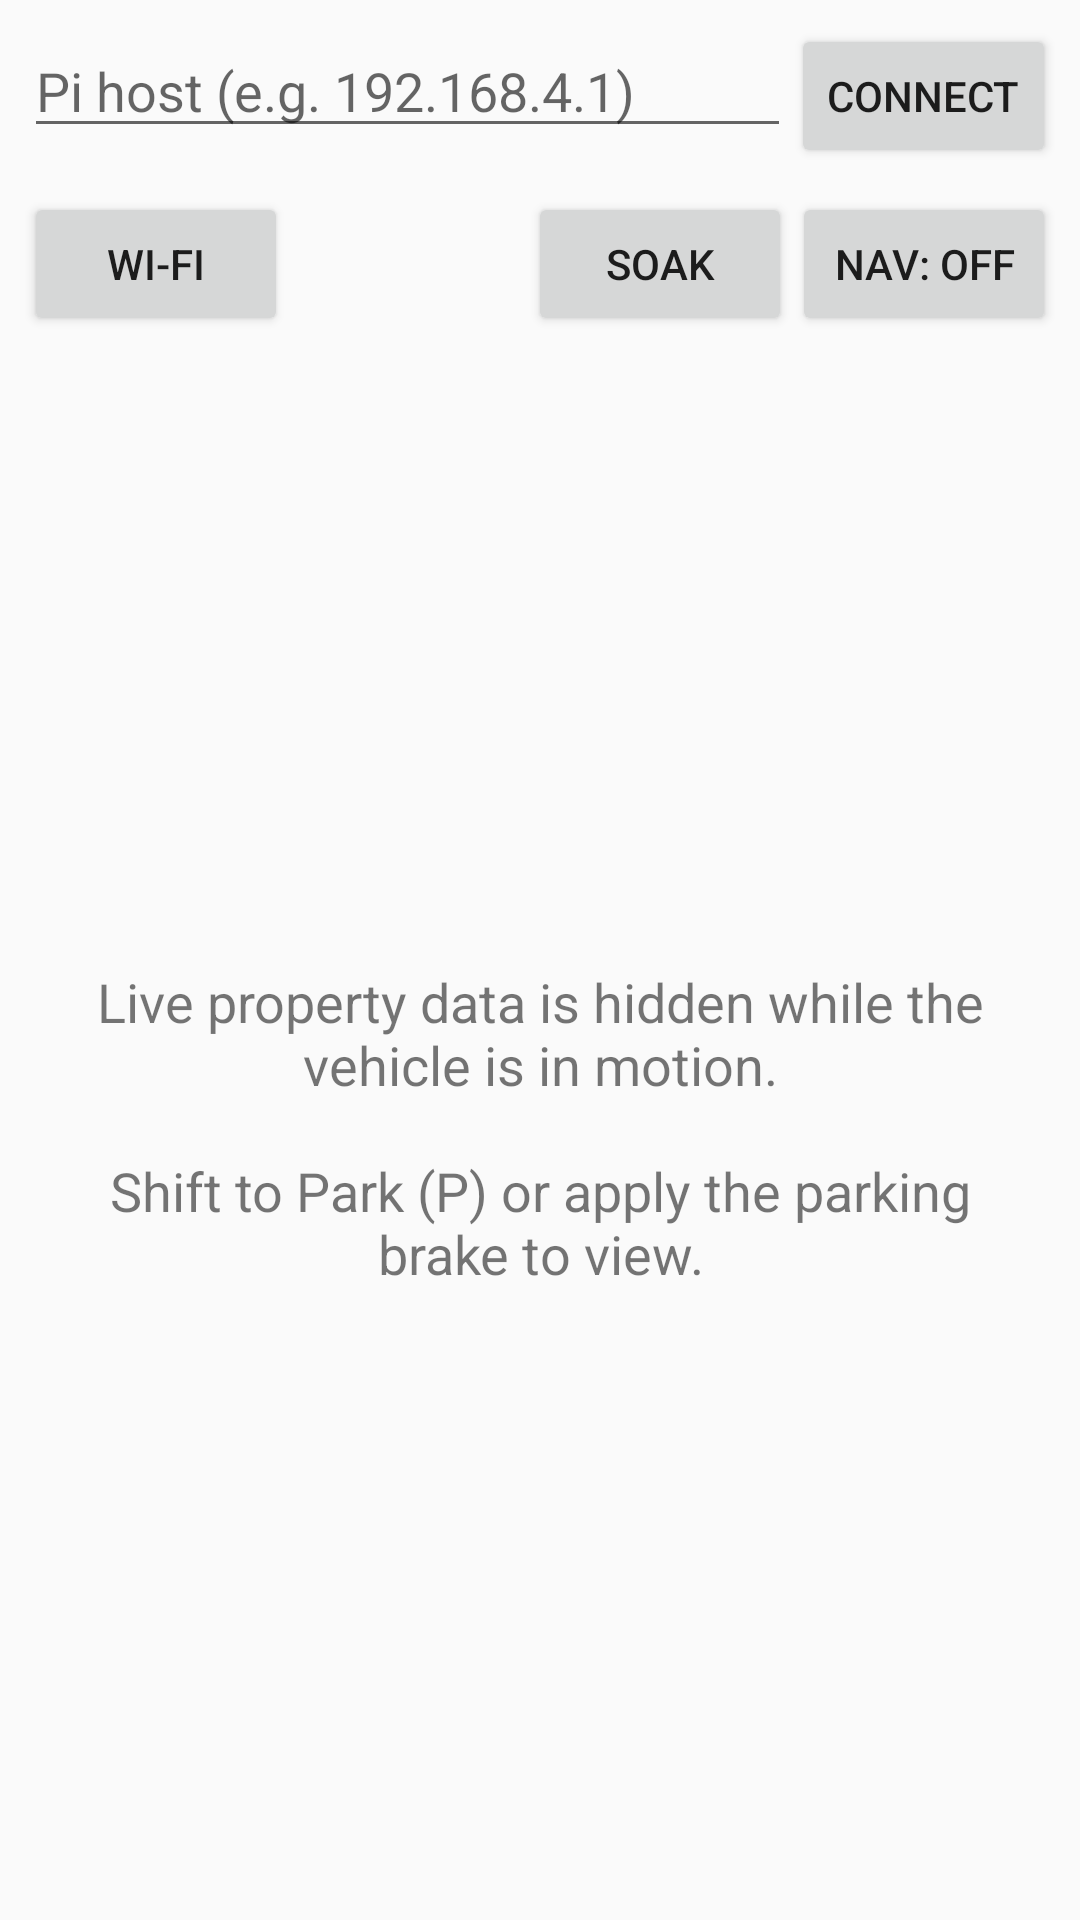

Android layout source for this screen:
<!-- AndroidManifest.xml: activity theme Theme.Ex30Companion.Main -->
<!-- res/layout/activity_main.xml -->
<?xml version="1.0" encoding="utf-8"?>
<FrameLayout xmlns:android="http://schemas.android.com/apk/res/android"
    android:layout_width="match_parent"
    android:layout_height="match_parent">

    <LinearLayout
        android:id="@+id/dashboard"
        android:layout_width="match_parent"
        android:layout_height="match_parent"
        android:orientation="vertical">

        <LinearLayout
            android:layout_width="match_parent"
            android:layout_height="wrap_content"
            android:orientation="horizontal"
            android:padding="8dp">

            <EditText
                android:id="@+id/host_input"
                android:layout_width="0dp"
                android:layout_height="wrap_content"
                android:layout_weight="1"
                android:hint="@string/pi_host_hint"
                android:imeOptions="actionDone"
                android:inputType="textUri"
                android:singleLine="true" />

            <Button
                android:id="@+id/host_apply"
                android:layout_width="wrap_content"
                android:layout_height="wrap_content"
                android:text="Connect" />
        </LinearLayout>

        <LinearLayout
            android:layout_width="match_parent"
            android:layout_height="wrap_content"
            android:gravity="center_vertical"
            android:orientation="horizontal"
            android:paddingHorizontal="8dp">

            <Button
                android:id="@+id/wifi_setup"
                android:layout_width="wrap_content"
                android:layout_height="wrap_content"
                android:text="@string/wifi_setup" />

            <TextView
                android:id="@+id/wifi_status"
                android:layout_width="0dp"
                android:layout_height="wrap_content"
                android:layout_weight="1"
                android:accessibilityLiveRegion="polite"
                android:paddingHorizontal="8dp" />

            <Button
                android:id="@+id/soak_toggle"
                android:layout_width="wrap_content"
                android:layout_height="wrap_content"
                android:text="Soak" />

            <Button
                android:id="@+id/nav_toggle"
                android:layout_width="wrap_content"
                android:layout_height="wrap_content"
                android:text="Nav: OFF" />
        </LinearLayout>

        <Button
            android:id="@+id/nav_debug"
            android:layout_width="wrap_content"
            android:layout_height="wrap_content"
            android:layout_marginStart="8dp"
            android:text="@string/nav_debug"
            android:visibility="gone" />

        <FrameLayout
            android:layout_width="match_parent"
            android:layout_height="0dp"
            android:layout_weight="1">

            <androidx.recyclerview.widget.RecyclerView
                android:id="@+id/list"
                android:layout_width="match_parent"
                android:layout_height="match_parent"
                android:padding="8dp"
                android:scrollbars="vertical"
                android:visibility="gone" />

            <TextView
                android:id="@+id/parked_card"
                android:layout_width="match_parent"
                android:layout_height="match_parent"
                android:gravity="center"
                android:padding="32dp"
                android:textSize="18sp"
                android:text="@string/parked_only_message" />
        </FrameLayout>
    </LinearLayout>

    <include
        android:id="@+id/nav_debug_history"
        layout="@layout/nav_debug_history" />
</FrameLayout>
<!-- res/layout/nav_debug_history.xml (included above) -->
<?xml version="1.0" encoding="utf-8"?>
<LinearLayout xmlns:android="http://schemas.android.com/apk/res/android"
    android:layout_width="match_parent"
    android:layout_height="match_parent"
    android:orientation="vertical"
    android:padding="8dp"
    android:visibility="gone">

    <LinearLayout
        android:layout_width="match_parent"
        android:layout_height="wrap_content"
        android:gravity="center_vertical"
        android:orientation="horizontal">

        <Button
            android:id="@+id/history_back"
            android:layout_width="wrap_content"
            android:layout_height="wrap_content"
            android:text="@string/nav_debug_back" />

        <TextView
            android:layout_width="0dp"
            android:layout_height="wrap_content"
            android:layout_weight="1"
            android:accessibilityHeading="true"
            android:paddingHorizontal="12dp"
            android:text="@string/nav_debug_history_title"
            android:textAppearance="?android:attr/textAppearanceLarge" />

        <Button
            android:id="@+id/history_clear"
            android:layout_width="wrap_content"
            android:layout_height="wrap_content"
            android:enabled="false"
            android:text="@string/nav_debug_clear" />
    </LinearLayout>

    <androidx.appcompat.widget.SwitchCompat
        android:id="@+id/history_record"
        android:layout_width="match_parent"
        android:layout_height="wrap_content"
        android:minHeight="48dp"
        android:paddingHorizontal="12dp"
        android:saveEnabled="false"
        android:text="@string/nav_debug_record" />

    <FrameLayout
        android:layout_width="match_parent"
        android:layout_height="0dp"
        android:layout_weight="1">

        <androidx.recyclerview.widget.RecyclerView
            android:id="@+id/history_list"
            android:layout_width="match_parent"
            android:layout_height="match_parent"
            android:scrollbars="vertical" />

        <TextView
            android:id="@+id/history_empty"
            android:layout_width="match_parent"
            android:layout_height="match_parent"
            android:gravity="center"
            android:padding="16dp"
            android:text="@string/nav_debug_empty" />
    </FrameLayout>
</LinearLayout>
<!-- resources referenced by this layout -->
<resources>
  <string name="nav_debug">Nav Debug</string>
  <string name="nav_debug_back">Back</string>
  <string name="nav_debug_clear">Clear history</string>
  <string name="nav_debug_empty">No recorded navigation events.</string>
  <string name="nav_debug_history_title">Navigation history</string>
  <string name="nav_debug_record">Record navigation on this device</string>
  <string name="parked_only_message">Live property data is hidden while the vehicle is in motion.\n\nShift to Park (P) or apply the parking brake to view.</string>
  <string name="pi_host_hint">Pi host (e.g. 192.168.4.1)</string>
  <string name="wifi_setup">Wi-Fi</string>
  <style name="Theme.Ex30Companion.Main" parent="Theme.AppCompat.DayNight" />
</resources>
